Run: headless pygame with SDL's dummy video driver; simulated clock (each Clock.tick advances the game by its frame time, no real sleeping); random seed 0; keys injected as events and as key.get_pressed() state; no mouse input; restart key SPACE tapped at the start of phases 3 and 4.
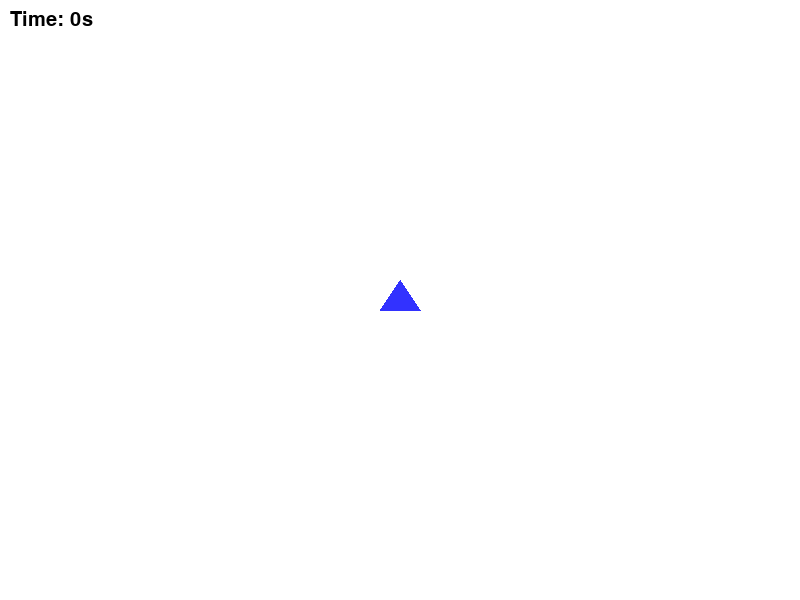
Frame 1 of 4 · flips 1–60 · no input
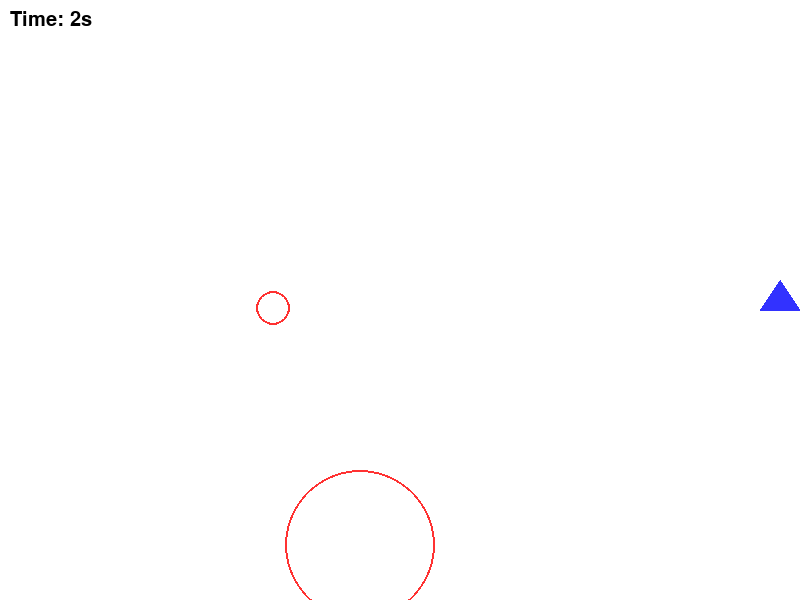
Frame 2 of 4 · flips 61–180 · tapped SPACE, RETURN · held RIGHT (→), D
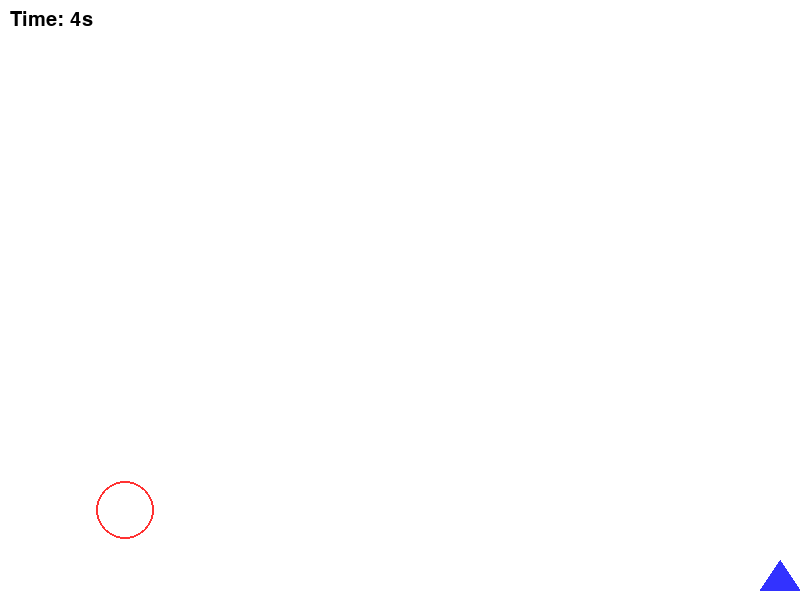
Frame 3 of 4 · flips 181–300 · tapped SPACE · held DOWN (↓), S
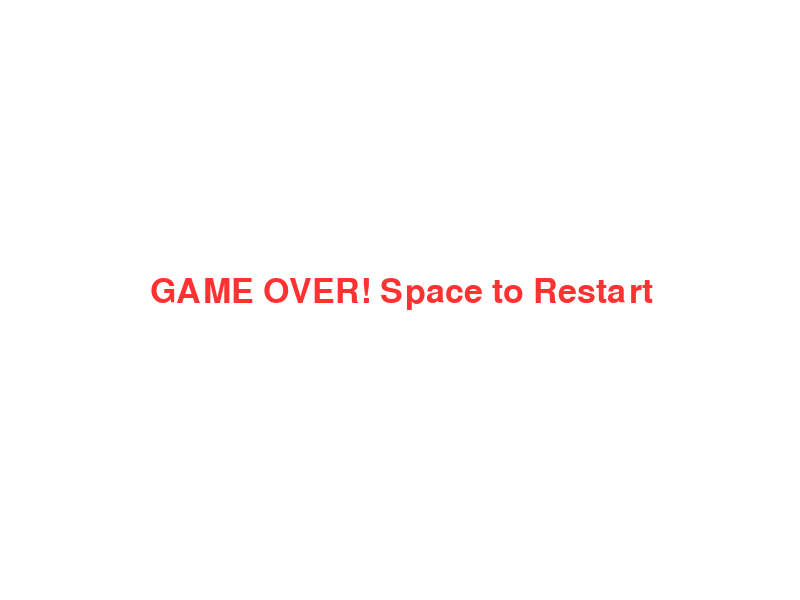
Frame 4 of 4 · flips 301–420 · tapped SPACE · held LEFT (←), A, UP (↑), W

The pygame program that drew these frames:

import pygame
import sys
import random

pygame.init()

# --- 설정 ---
WIDTH, HEIGHT = 800, 600
screen = pygame.display.set_mode((WIDTH, HEIGHT))
pygame.display.set_caption("커지는 원 피하기!")

WHITE = (255, 255, 255)
BLUE = (50, 50, 255)
RED = (255, 50, 50)
BLACK = (0, 0, 0)

clock = pygame.time.Clock()

# 플레이어 설정
p_x, p_y = WIDTH // 2, HEIGHT // 2
p_size = 20
p_speed = 7

# 적(원) 리스트
enemies = []
SPAWN_DELAY = 40  # 적 생성 간격
spawn_timer = 0

def spawn_enemy():
    # 처음엔 아주 작은 크기(r=5)에서 시작
    x = random.randint(50, WIDTH - 50)
    y = random.randint(50, HEIGHT - 50)
    grow_speed = random.uniform(0.5, 2.0) # 커지는 속도 랜덤
    max_r = random.randint(50, 100)      # 사라질 최대 크기 랜덤
    enemies.append({'x': x, 'y': y, 'r': 5, 'grow': grow_speed, 'max_r': max_r})

def get_triangle_points(cx, cy, size):
    return [(cx, cy - size), (cx + size, cy + size // 2), (cx - size, cy + size // 2)]

game_over = False
score = 0
start_ticks = pygame.time.get_ticks()

# --- 메인 루프 ---
while True:
    screen.fill(WHITE)
    
    for event in pygame.event.get():
        if event.type == pygame.QUIT:
            pygame.quit()
            sys.exit()
        if game_over and event.type == pygame.KEYDOWN:
            if event.key == pygame.K_SPACE: # 재시작
                game_over = False
                enemies = []
                p_x, p_y = WIDTH // 2, HEIGHT // 2
                start_ticks = pygame.time.get_ticks()

    if not game_over:
        # 1. 플레이어 이동
        keys = pygame.key.get_pressed()
        if keys[pygame.K_LEFT]:  p_x -= p_speed
        if keys[pygame.K_RIGHT]: p_x += p_speed
        if keys[pygame.K_UP]:    p_y -= p_speed
        if keys[pygame.K_DOWN]:  p_y += p_speed
        
        # 화면 제한
        p_x = max(p_size, min(p_x, WIDTH - p_size))
        p_y = max(p_size, min(p_y, HEIGHT - p_size))

        # 2. 적 생성
        spawn_timer += 1
        if spawn_timer > SPAWN_DELAY:
            spawn_enemy()
            spawn_timer = 0

        # 3. 적 업데이트 (커지기 & 충돌 검사)
        kept_enemies = []
        for e in enemies:
            e['r'] += e['grow']  # 반지름을 매 프레임 증가시킴
            
            # 충돌 계산
            dist = ((p_x - e['x'])**2 + (p_y - e['y'])**2)**0.5
            if dist < (e['r'] + p_size - 5): # 약간의 판정 자비
                game_over = True

            # 최대 크기에 도달하지 않은 원만 유지
            if e['r'] < e['max_r']:
                kept_enemies.append(e)
        enemies = kept_enemies
        
        score = (pygame.time.get_ticks() - start_ticks) // 1000

        # 4. 그리기
        for e in enemies:
            # 사라지기 직전에 깜빡이는 효과 (선택)
            if e['max_r'] - e['r'] < 15 and (int(e['r']) % 4 < 2):
                continue
            pygame.draw.circle(screen, RED, (int(e['x']), int(e['y'])), int(e['r']), 2) # 테두리만 그리기 (안이 보임)
            # pygame.draw.circle(screen, RED, (int(e['x']), int(e['y'])), int(e['r'])) # 꽉 찬 원

        pygame.draw.polygon(screen, BLUE, get_triangle_points(p_x, p_y, p_size))
        
        font = pygame.font.SysFont("malgungothic", 30)
        screen.blit(font.render(f"Time: {score}s", True, BLACK), (10, 10))

    else:
        font = pygame.font.SysFont("malgungothic", 50)
        msg = font.render("GAME OVER! Space to Restart", True, RED)
        screen.blit(msg, (WIDTH//2 - 250, HEIGHT//2 - 25))

    pygame.display.flip()
    clock.tick(60)
